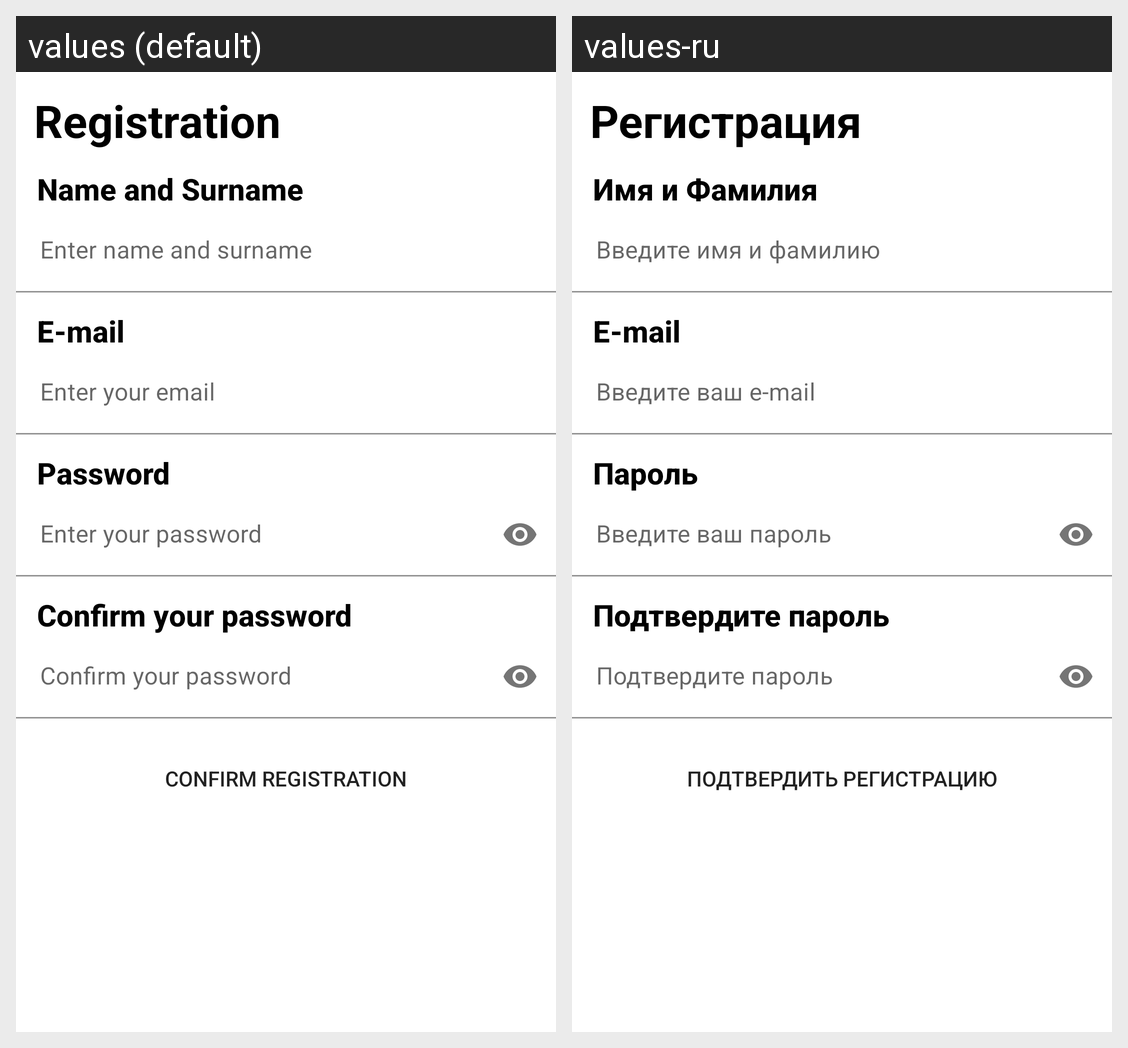

The same Android screen rendered under two of its app's locales, left to right. List the strings drawn on it with the default value and each locale's translation.
Android screen res/layout/activity_register.xml rendered under 2 locales, left to right: values (default), values-ru. Device: Nexus 5 (rendered at 1080×1920; each locale shown at half size, 540×960, under a caption strip naming it); theme Theme.GlobusApp.
Strings drawn on this screen, with the default value and each locale's value (text and hints the layout hard-codes, and strings that could not be matched under every locale, appear in the picture but are not listed):

confirm_password_title
  values: Confirm your password
  values-ru: Подтвердите пароль

enter_your_password
  values: Enter your password
  values-ru: Введите ваш пароль

password
  values: Password
  values-ru: Пароль

enter_e_mail_title
  values: E-mail
  values-ru: E-mail

enter_your_email
  values: Enter your email
  values-ru: Введите ваш e-mail

name_surname_title
  values: Name and Surname
  values-ru: Имя и Фамилия

name_surname_hint
  values: Enter name and surname
  values-ru: Введите имя и фамилию

registration_title
  values: Registration
  values-ru: Регистрация

confirm_registration
  values: Confirm registration
  values-ru: Подтвердить регистрацию
